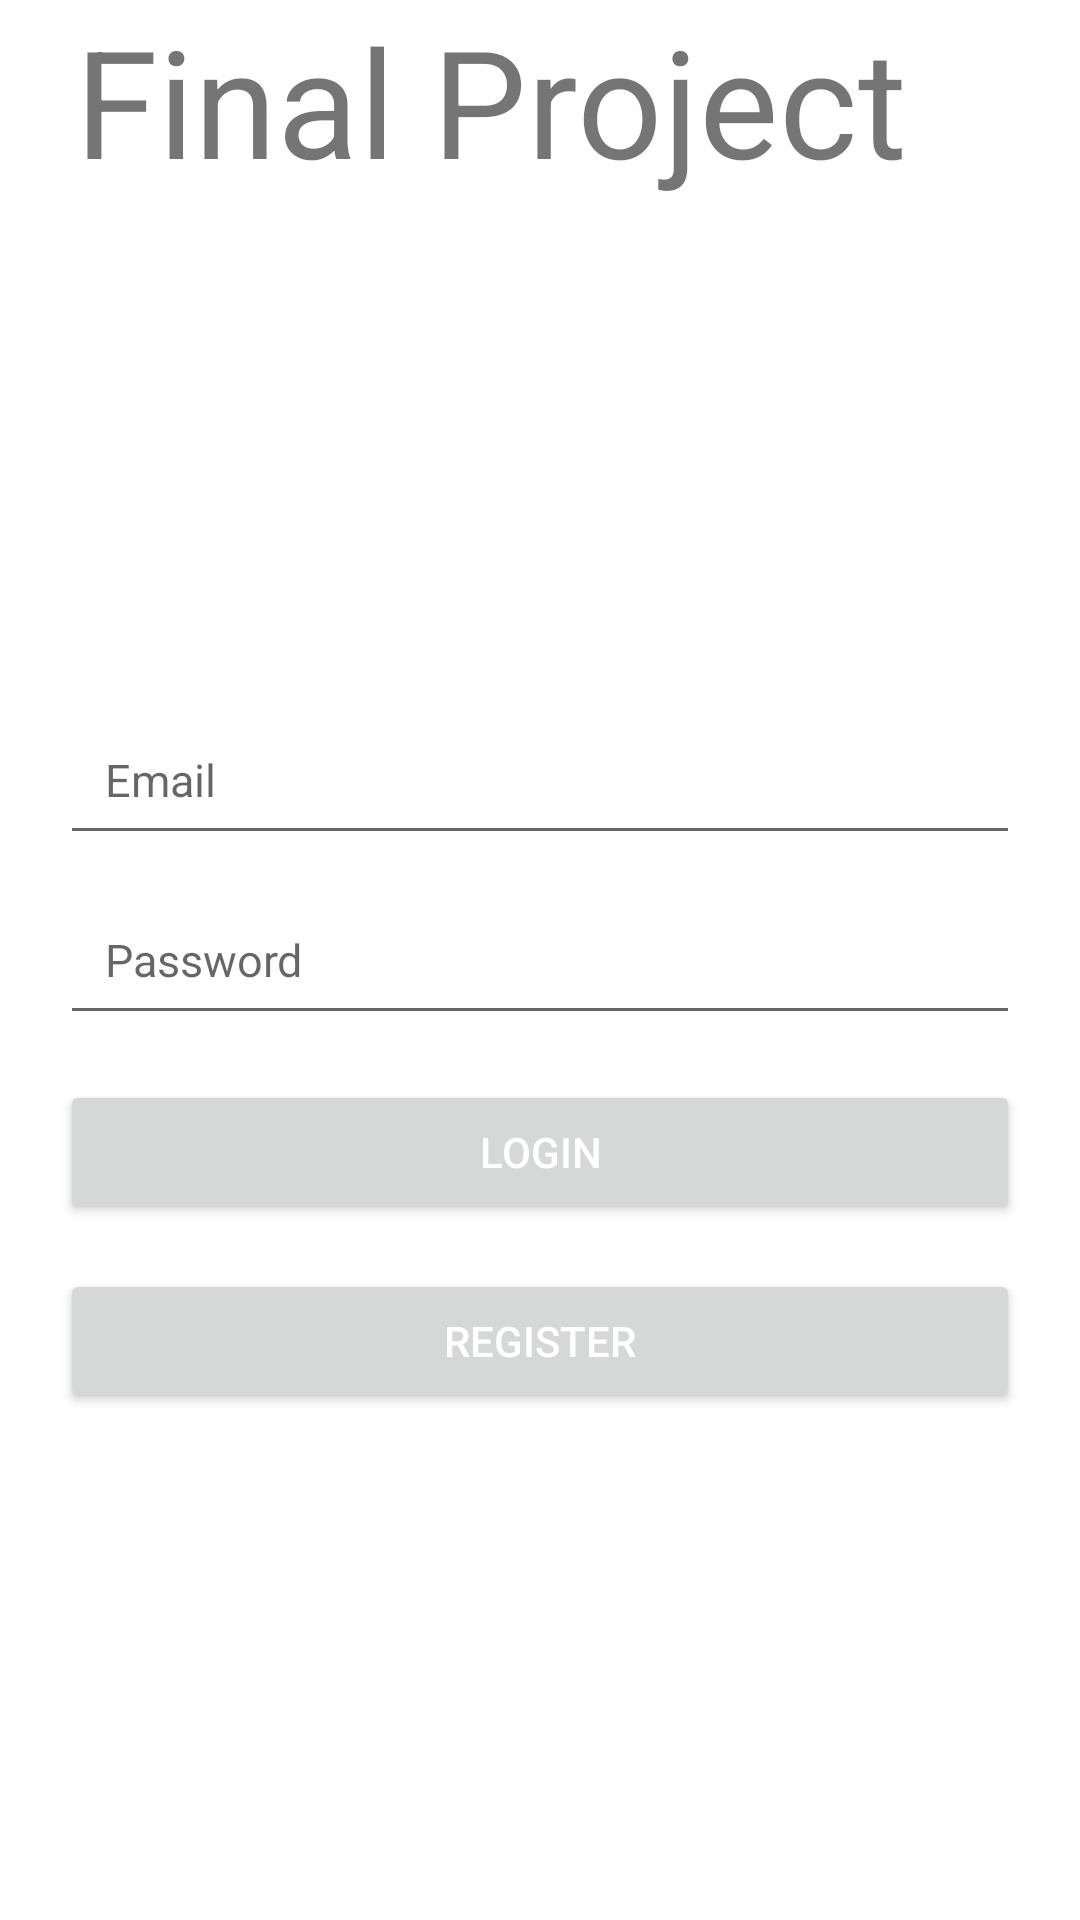

Layout XML and referenced resources for this Android screen:
<!-- AndroidManifest.xml: application theme Theme.MAPD721Project -->
<!-- res/layout/activity_main.xml -->
<?xml version="1.0" encoding="utf-8"?>
<RelativeLayout xmlns:android="http://schemas.android.com/apk/res/android"
    xmlns:app="http://schemas.android.com/apk/res-auto"
    xmlns:tools="http://schemas.android.com/tools"
    android:layout_width="match_parent"
    android:layout_height="match_parent"
    android:id="@+id/relativeLayout"
    tools:context=".MainActivity">

    <TextView
        android:id="@+id/tv_title"
        android:layout_width="wrap_content"
        android:layout_height="wrap_content"
        android:text="@string/app_name"
        android:textSize="50sp"
        android:layout_marginStart="25dp"
        android:layout_marginBottom="10dp" />


    <EditText
        android:id="@+id/email_login"
        android:layout_width="match_parent"
        android:layout_height="50dp"
        android:hint="@string/e_mail"
        android:layout_marginLeft="20dp"
        android:layout_marginRight="20dp"
        android:padding="15dp"
        android:inputType="textEmailAddress"
        android:layout_above="@id/password_login"
        android:textSize="15sp" />

    <EditText
        android:id="@+id/password_login"
        android:layout_width="match_parent"
        android:layout_height="50dp"
        android:hint="@string/password"
        android:layout_marginLeft="20dp"
        android:layout_marginRight="20dp"
        android:layout_marginTop="10dp"
        android:padding="15dp"
        android:inputType="textPassword"
        android:layout_centerInParent="true"
        android:textSize="15sp" />

    <Button
        android:id="@+id/btn_login"
        android:layout_width="match_parent"
        android:layout_height="wrap_content"
        android:layout_below="@id/password_login"
        android:layout_marginLeft="20dp"
        android:layout_marginRight="20dp"
        android:layout_marginTop="15dp"
        android:textColor="@android:color/white"
        android:text="@string/login"/>

    <Button
        android:id="@+id/btn_register1"
        android:layout_width="match_parent"
        android:layout_height="wrap_content"
        android:layout_below="@id/btn_login"
        android:layout_marginLeft="20dp"
        android:layout_marginTop="15dp"
        android:layout_marginRight="20dp"
        android:text="@string/register"
        android:textColor="@android:color/white" />


</RelativeLayout>
<!-- resources referenced by this layout -->
<resources>
  <string name="app_name">Final Project</string>
  <string name="e_mail">Email</string>
  <string name="login">Login</string>
  <string name="password">Password</string>
  <string name="register">Register</string>
  <style name="Theme.MAPD721Project" parent="Theme.MaterialComponents.DayNight.NoActionBar">
          
          <item name="colorPrimary">#3F51B5</item>
          <item name="colorPrimaryVariant">#3F51B5</item>
          <item name="colorOnPrimary">@color/white</item>
          
          <item name="colorSecondary">@color/teal_200</item>
          <item name="colorSecondaryVariant">@color/teal_700</item>
          <item name="colorOnSecondary">@color/black</item>
          
          <item name="android:statusBarColor" tools:targetApi="l">?attr/colorPrimaryVariant</item>
          
      </style>
  <!-- not gathered from this repository: default colours our renderer supplied (Android Studio template values) -->
  <color name="teal_200">#FF03DAC5</color>
  <color name="teal_700">#FF018786</color>
  <color name="black">#FF000000</color>
  <color name="white">#FFFFFFFF</color>
</resources>
